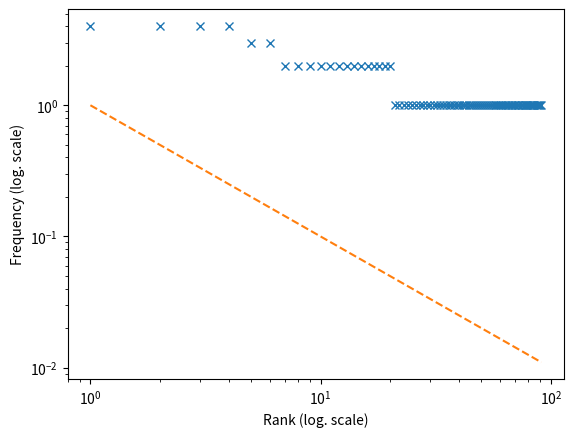

Source code (Python):
# to plot graph for part 2 of question 1
import pylab
import matplotlib.pyplot as plt
plt.plot([1,2,3,4,5,6,7,8,9,10,11,12,13,14,15,16,17,18,19,20,21,22,23,24,25,26,27,28,29,30,31,32,33,34,35,36,37,38,39,40,41,42,43,44,45,46,47,48,49,50,51,52,53,54,55,56,57,58,59,60,61,62,63,64,65,66,67,68,69,70,71,72,73,74,75,76,77,78,79,80,81,82,83,84,85,86,87,88,89,90,91],[4,4,4,4,3,3,2,2,2,2,2,2,2,2,2,2,2,2,2,2,1,1,1,1,1,1,1,1,1,1,1,1,1,1,1,1,1,1,1,1,1,1,1,1,1,1,1,1,1,1,1,1,1,1,1,1,1,1,1,1,1,1,1,1,1,1,1,1,1,1,1,1,1,1,1,1,1,1,1,1,1,1,1,1,1,1,1,1,1,1,1],'x')
plt.plot([1,2,3,4,5,6,7,8,9,10,11,12,13,14,15,16,17,18,19,20,21,22,23,24,25,26,27,28,29,30,31,32,33,34,35,36,37,38,39,40,41,42,43,44,45,46,47,48,49,50,51,52,53,54,55,56,57,58,59,60,61,62,63,64,65,66,67,68,69,70,71,72,73,74,75,76,77,78,79,80,81,82,83,84,85,86,87,88,89,90,91],[1./1,1./2,1./3,1./4,1./5,1./6,1./7,1./8,1./9,1./10,1./11,1./12,1./13,1./14,1./15,1./16,1./17,1./18,1./19,1./20,1./21,1./22,1./23,1./24,1./25,1./26,1./27,1./28,1./29,1./30,1./31,1./32,1./33,1./34,1./35,1./36,1./37,1./38,1./39,1./40,1./41,1./42,1./43,1./44,1./45,1./46,1./47,1./48,1./49,1./50,1./51,1./52,1./53,1./54,1./55,1./56,1./57,1./58,1./59,1./60,1./61,1./62,1./63,1./64,1./65,1./66,1./67,1./68,1./69,1./70,1./71,1./72,1./73,1./74,1./75,1./76,1./77,1./78,1./79,1./80,1./81,1./82,1./83,1./84,1./85,1./86,1./87,1./88,1./89,1./90,1./91],'--')
plt.xscale('log')
plt.yscale('log')
plt.ylabel('Frequency (log. scale)')
plt.xlabel('Rank (log. scale)')
plt.show()
